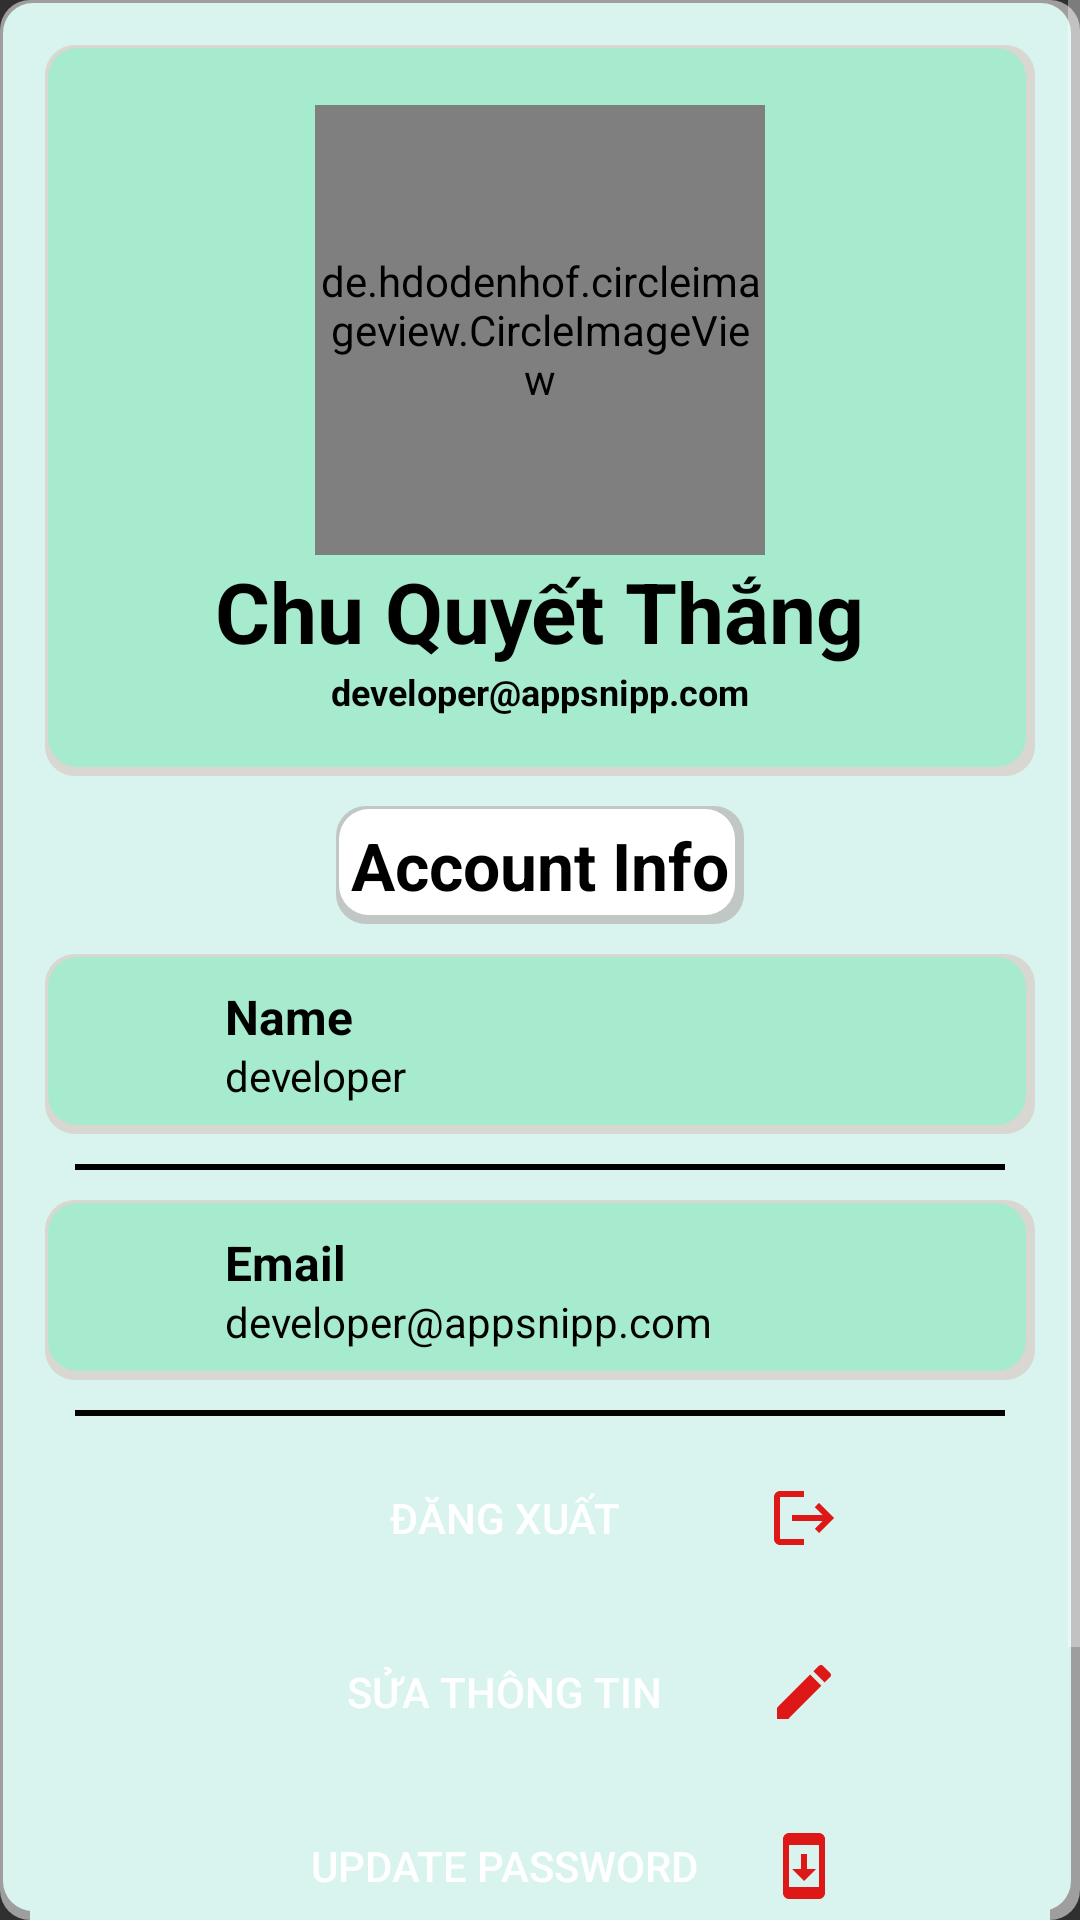

Produce the Android XML layout that renders to this screen, including the resource entries it uses.
<!-- AndroidManifest.xml: application theme Theme.DO_AN_2 -->
<!-- res/layout/fragment_personnal.xml -->
<?xml version="1.0" encoding="utf-8"?>
<ScrollView xmlns:android="http://schemas.android.com/apk/res/android"
    android:layout_height="match_parent"
    android:layout_width="match_parent"
    android:orientation="vertical"
    xmlns:app="http://schemas.android.com/apk/res-auto"
    android:background="@drawable/boxshadow_background">

    <LinearLayout
        android:layout_width="match_parent"
        android:layout_height="match_parent"
        android:orientation="vertical"
        android:layout_marginTop="10dp"
        android:layout_marginLeft="10dp"
        android:layout_marginRight="10dp"
        android:gravity="center_horizontal"
        android:background="@color/yellow1"
        android:padding="5dp"
        >

        <LinearLayout
            android:layout_width="match_parent"
            android:layout_height="match_parent"
            android:orientation="vertical"
            android:gravity="center_horizontal"
            android:background="@drawable/boxshadow1"
            >

            <de.hdodenhof.circleimageview.CircleImageView
                android:layout_marginTop="20dp"
                android:id="@+id/image_user"
                android:layout_width="150dp"
                android:layout_height="150dp"
                android:src="@drawable/hinh3"
                app:civ_border_color="@color/white"
                android:scaleType="centerCrop"/>

        <TextView
            android:id="@+id/name_user1"
            android:layout_width="wrap_content"
            android:layout_height="wrap_content"
            android:text="Chu Quyết Thắng"
            android:textSize="28dp"
            android:textColor="@color/black"
            android:textStyle="bold"
            />
        <TextView
            android:id="@+id/gmail_user1"
            android:layout_width="wrap_content"
            android:layout_height="wrap_content"
            android:text="developer@appsnipp.com"
            android:textSize="12dp"
            android:textColor="@color/black"
            android:textStyle="bold"
            android:layout_marginBottom="20dp"/>
        </LinearLayout>

        <TextView
            android:layout_width="wrap_content"
            style="@style/headerText2"
            android:text="Account Info"
            android:layout_margin="10dp"
            android:padding="5dp"
            android:background="@drawable/boxshadow"/>

        <RelativeLayout style="@style/profileDetailsLayout"
            android:background="@drawable/boxshadow1"
            android:padding="10dp">
            <ImageView
                android:id="@+id/nameImageView"
                android:src="@drawable/ic_name"
                style="@style/profileDetailsImage" />
            <TextView
                android:id="@+id/nameTextView"
                android:text="Name"
                android:layout_toRightOf="@id/nameImageView"
                style="@style/profileDetailsTextMain" />

            <TextView
                android:id="@+id/name_user2"
                android:text="developer"
                android:layout_toRightOf="@id/nameImageView"
                style="@style/profileDetailsMiniText" />

        </RelativeLayout>
        <View style="@style/proifleDetailsView"
            android:layout_margin="10dp"/>
        <RelativeLayout
            style="@style/profileDetailsLayout"
            android:background="@drawable/boxshadow1"
            android:padding="10dp">
            <ImageView
                android:id="@+id/emailImageView"
                android:src="@drawable/ic_email"
                style="@style/profileDetailsImage" />
            <TextView
                android:text="Email"
                android:layout_toRightOf="@id/emailImageView"
                style="@style/profileDetailsTextMain" />

            <TextView
                android:id="@+id/gmail_user2"
                android:text="developer@appsnipp.com"
                android:layout_toRightOf="@id/emailImageView"
                style="@style/profileDetailsMiniText" />

        </RelativeLayout>

        <View style="@style/proifleDetailsView"
            android:layout_margin="10dp"/>

        <Button
            android:layout_marginBottom="10dp"
            android:id="@+id/btn_logout"
            android:layout_width="200dp"
            android:layout_height="wrap_content"
            android:text="Đăng Xuất"
            android:drawableEnd="@drawable/ic_logout"
            android:background="@drawable/button_selector"

            />



        <Button
            android:drawableEnd="@drawable/ic_edit"
            android:layout_marginBottom="10dp"
            android:id="@+id/btn_edit_info"
            android:layout_width="200dp"
            android:layout_height="wrap_content"
            android:text="Sửa Thông Tin"
            android:background="@drawable/button_selector"/>

        <Button
            android:drawableEnd="@drawable/ic_update"
            android:layout_width="200dp"
            android:layout_height="wrap_content"
            android:text="update password"
            android:id="@+id/btn_update_password"
            android:background="@drawable/button_selector"/>
        <LinearLayout
            android:layout_marginTop="5dp"
            android:layout_width="match_parent"
            android:layout_height="90dp"/>
    </LinearLayout>




</ScrollView>
<!-- resources referenced by this layout -->
<resources>
  <color name="black">#FF000000</color>
  <color name="white">#FFFFFFFF</color>
  <color name="yellow1">#D9F4EE</color>
  <!-- drawable ic_edit (drawable) -->
  <vector android:height="24dp" android:tint="#DE1717"
      android:viewportHeight="24" android:viewportWidth="24"
      android:width="24dp" xmlns:android="http://schemas.android.com/apk/res/android">
      <path android:fillColor="@android:color/white" android:pathData="M3,17.25V21h3.75L17.81,9.94l-3.75,-3.75L3,17.25zM20.71,7.04c0.39,-0.39 0.39,-1.02 0,-1.41l-2.34,-2.34c-0.39,-0.39 -1.02,-0.39 -1.41,0l-1.83,1.83 3.75,3.75 1.83,-1.83z"/>
  </vector>
  <!-- drawable ic_logout (drawable) -->
  <vector android:autoMirrored="true" android:height="24dp"
      android:tint="#DE1717" android:viewportHeight="24"
      android:viewportWidth="24" android:width="24dp" xmlns:android="http://schemas.android.com/apk/res/android">
      <path android:fillColor="@android:color/white" android:pathData="M17,7l-1.41,1.41L18.17,11H8v2h10.17l-2.58,2.58L17,17l5,-5zM4,5h8V3H4c-1.1,0 -2,0.9 -2,2v14c0,1.1 0.9,2 2,2h8v-2H4V5z"/>
  </vector>
  <!-- drawable ic_update (drawable) -->
  <vector android:height="24dp" android:tint="#DE1717"
      android:viewportHeight="24" android:viewportWidth="24"
      android:width="24dp" xmlns:android="http://schemas.android.com/apk/res/android">
      <path android:fillColor="@android:color/white" android:pathData="M17,1.01L7,1c-1.1,0 -2,0.9 -2,2v18c0,1.1 0.9,2 2,2h10c1.1,0 2,-0.9 2,-2L19,3c0,-1.1 -0.9,-1.99 -2,-1.99zM17,19L7,19L7,5h10v14zM16,13h-3L13,8h-2v5L8,13l4,4 4,-4z"/>
  </vector>
  <style name="headerText2" parent="parent">
          <item name="android:textSize">@dimen/headerTextSize</item>
          <item name="android:textColor">@color/blackTextColor</item>
          <item name="android:textStyle">bold</item>
      </style>
  <style name="profileDetailsImage">
          <item name="android:layout_width">40dp</item>
          <item name="android:layout_height">40dp</item>
          <item name="android:layout_alignParentTop">true</item>
          <item name="android:layout_alignParentLeft">true</item>
      </style>
  <style name="profileDetailsLayout" parent="parent">
  
      </style>
  <style name="profileDetailsMiniText" parent="viewParent">
          <item name="android:layout_alignParentBottom">true</item>
          <item name="android:textColor">@color/blackTextColor</item>
          <item name="android:textSize">14sp</item>
          <item name="android:layout_marginLeft">10dp</item>
      </style>
  <style name="profileDetailsTextMain" parent="viewParent">
          <item name="android:textColor">@color/blackTextColor</item>
          <item name="android:textStyle">bold</item>
          <item name="android:textSize">16sp</item>
          <item name="android:layout_marginLeft">10dp</item>
      </style>
  <style name="proifleDetailsView">
          <item name="android:layout_width">match_parent</item>
          <item name="android:layout_height">2dp</item>
          <item name="android:background">@color/black</item>
          <item name="android:layout_marginTop">5dp</item>
          <item name="android:layout_marginBottom">5dp</item>
      </style>
  <color name="profilePrimaryDark">#A6EBCD</color>
  <style name="parent">
          <item name="android:layout_width">match_parent</item>
          <item name="android:layout_height">wrap_content</item>
      </style>
  <dimen name="headerTextSize">22sp</dimen>
  <color name="blackTextColor">#000</color>
  <style name="viewParent">
          <item name="android:layout_width">wrap_content</item>
          <item name="android:layout_height">wrap_content</item>
      </style>
  <color name="purple_500">#FF6200EE</color>
  <color name="purple_700">#FF3700B3</color>
  <color name="teal_200">#9EEBE3</color>
  <color name="teal_700">#FF018786</color>
</resources>
